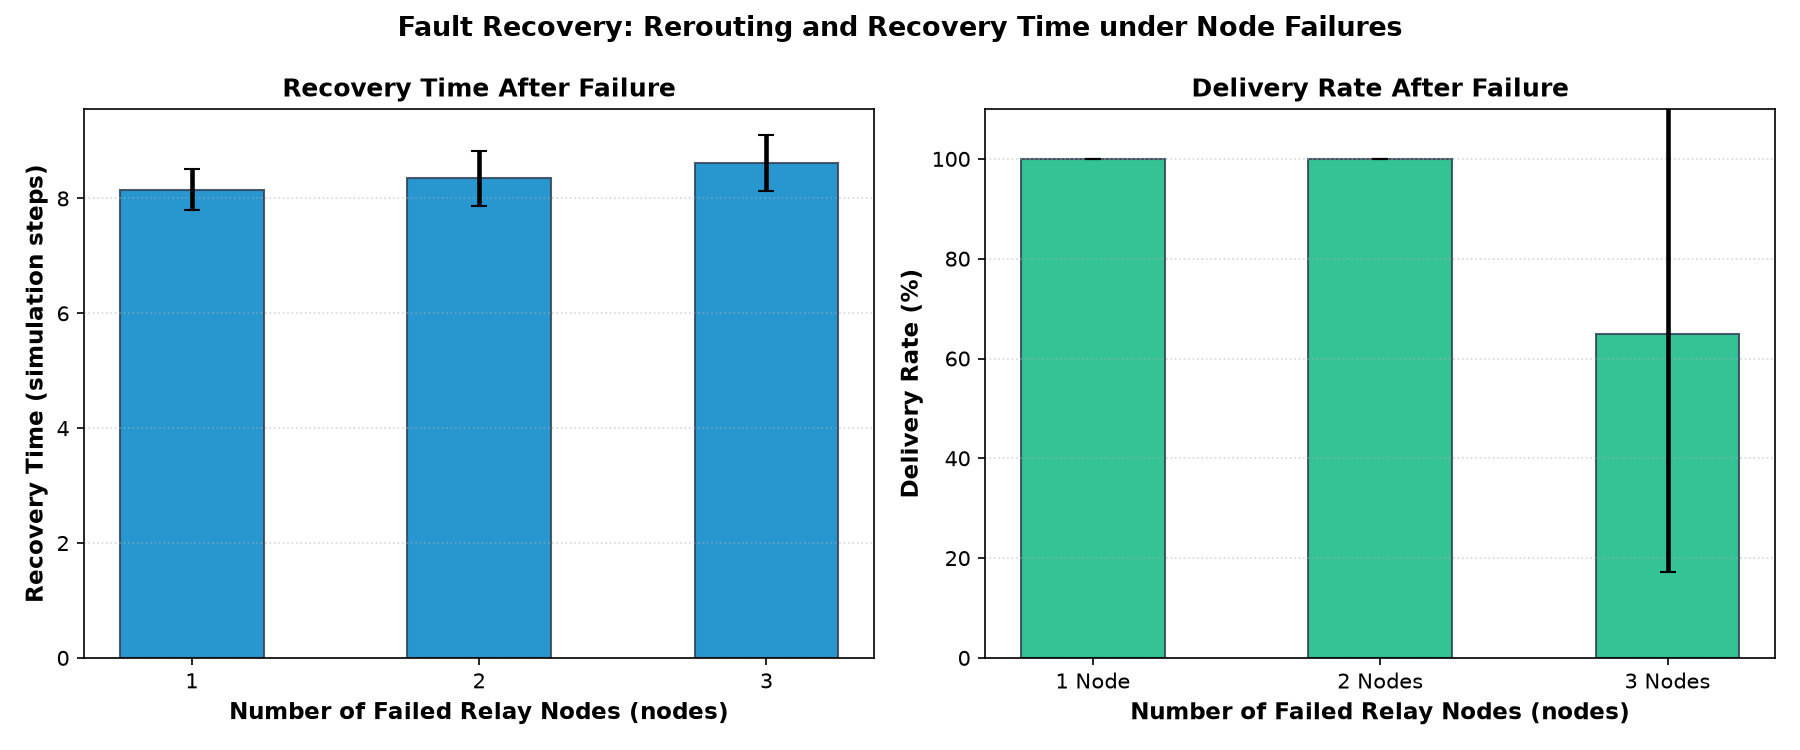

Data behind this chart, as committed beside it:
failed_nodes, trial, seed, recovered, recovery_time_steps, delivery_rate_pct
1, 0, 400, 1, 8, 100.0
1, 1, 401, 1, 9, 100.0
1, 2, 402, 1, 8, 100.0
1, 3, 403, 1, 8, 100.0
1, 4, 404, 1, 8, 100.0
1, 5, 405, 1, 8, 100.0
1, 6, 406, 1, 9, 100.0
1, 7, 407, 1, 8, 100.0
1, 8, 408, 1, 8, 100.0
1, 9, 409, 1, 8, 100.0
1, 10, 410, 1, 8, 100.0
1, 11, 411, 1, 8, 100.0
1, 12, 412, 1, 9, 100.0
1, 13, 413, 1, 8, 100.0
1, 14, 414, 1, 8, 100.0
1, 15, 415, 1, 8, 100.0
1, 16, 416, 1, 8, 100.0
1, 17, 417, 1, 8, 100.0
1, 18, 418, 1, 8, 100.0
1, 19, 419, 1, 8, 100.0
2, 0, 400, 1, 8, 100.0
2, 1, 401, 1, 9, 100.0
2, 2, 402, 1, 9, 100.0
2, 3, 403, 1, 8, 100.0
2, 4, 404, 1, 8, 100.0
2, 5, 405, 1, 8, 100.0
2, 6, 406, 1, 9, 100.0
2, 7, 407, 1, 8, 100.0
2, 8, 408, 1, 8, 100.0
2, 9, 409, 1, 9, 100.0
2, 10, 410, 1, 9, 100.0
2, 11, 411, 1, 8, 100.0
2, 12, 412, 1, 9, 100.0
2, 13, 413, 1, 9, 100.0
2, 14, 414, 1, 8, 100.0
2, 15, 415, 1, 8, 100.0
2, 16, 416, 1, 8, 100.0
2, 17, 417, 1, 8, 100.0
2, 18, 418, 1, 8, 100.0
2, 19, 419, 1, 8, 100.0
3, 0, 400, 1, 9, 100.0
3, 1, 401, 1, 9, 100.0
3, 2, 402, 1, 9, 100.0
3, 3, 403, 1, 8, 100.0
3, 4, 404, 1, 9, 100.0
3, 5, 405, 1, 8, 100.0
3, 6, 406, 1, 9, 100.0
3, 7, 407, 1, 8, 100.0
3, 8, 408, 0, 0, 0.0
3, 9, 409, 0, 0, 0.0
3, 10, 410, 0, 0, 0.0
3, 11, 411, 0, 0, 0.0
3, 12, 412, 1, 9, 100.0
3, 13, 413, 1, 9, 100.0
3, 14, 414, 1, 8, 100.0
3, 15, 415, 1, 8, 100.0
3, 16, 416, 1, 9, 100.0
3, 17, 417, 0, 0, 0.0
3, 18, 418, 0, 0, 0.0
3, 19, 419, 0, 0, 0.0
